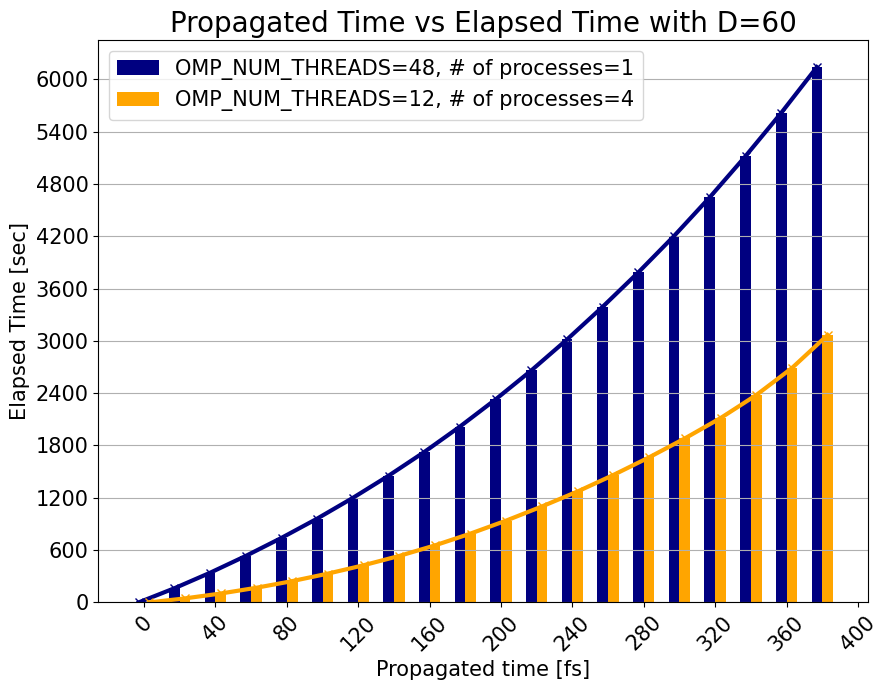

The script that saved this image:
import matplotlib.pyplot as plt
import numpy as np
from datetime import datetime

plt.style.use("seaborn-v0_8-colorblind")
plt.rcParams["lines.linewidth"] = 3.0
plt.rcParams["axes.titlesize"] = 20
plt.rcParams["axes.labelsize"] = 15
plt.rcParams["legend.fontsize"] = 15
plt.rcParams["xtick.labelsize"] = 15
plt.rcParams["ytick.labelsize"] = 15
plt.rcParams["font.family"] = "DejaVu Sans"

# Parse log data
log_data_1np = """
2025-02-25 17:32:20 | INFO | pytdscf.simulator_cls:_execute:376 - End     0 step; propagated    0.200 [fs]; AVG Krylov iteration: 0.04
2025-02-25 17:35:02 | INFO | pytdscf.simulator_cls:_execute:376 - End   100 step; propagated   20.200 [fs]; AVG Krylov iteration: 0.42
2025-02-25 17:38:00 | INFO | pytdscf.simulator_cls:_execute:376 - End   200 step; propagated   40.200 [fs]; AVG Krylov iteration: 0.77
2025-02-25 17:41:13 | INFO | pytdscf.simulator_cls:_execute:376 - End   300 step; propagated   60.200 [fs]; AVG Krylov iteration: 1.05
2025-02-25 17:44:40 | INFO | pytdscf.simulator_cls:_execute:376 - End   400 step; propagated   80.200 [fs]; AVG Krylov iteration: 1.39
2025-02-25 17:48:21 | INFO | pytdscf.simulator_cls:_execute:376 - End   500 step; propagated  100.200 [fs]; AVG Krylov iteration: 1.68
2025-02-25 17:52:19 | INFO | pytdscf.simulator_cls:_execute:376 - End   600 step; propagated  120.200 [fs]; AVG Krylov iteration: 2.00
2025-02-25 17:56:33 | INFO | pytdscf.simulator_cls:_execute:376 - End   700 step; propagated  140.200 [fs]; AVG Krylov iteration: 2.34
2025-02-25 18:01:05 | INFO | pytdscf.simulator_cls:_execute:376 - End   800 step; propagated  160.200 [fs]; AVG Krylov iteration: 2.66
2025-02-25 18:05:57 | INFO | pytdscf.simulator_cls:_execute:376 - End   900 step; propagated  180.200 [fs]; AVG Krylov iteration: 2.97
2025-02-25 18:11:09 | INFO | pytdscf.simulator_cls:_execute:376 - End  1000 step; propagated  200.200 [fs]; AVG Krylov iteration: 3.29
2025-02-25 18:16:41 | INFO | pytdscf.simulator_cls:_execute:376 - End  1100 step; propagated  220.200 [fs]; AVG Krylov iteration: 3.48
2025-02-25 18:22:36 | INFO | pytdscf.simulator_cls:_execute:376 - End  1200 step; propagated  240.200 [fs]; AVG Krylov iteration: 3.65
2025-02-25 18:28:52 | INFO | pytdscf.simulator_cls:_execute:376 - End  1300 step; propagated  260.200 [fs]; AVG Krylov iteration: 3.82
2025-02-25 18:35:27 | INFO | pytdscf.simulator_cls:_execute:376 - End  1400 step; propagated  280.200 [fs]; AVG Krylov iteration: 3.96
2025-02-25 18:42:24 | INFO | pytdscf.simulator_cls:_execute:376 - End  1500 step; propagated  300.200 [fs]; AVG Krylov iteration: 4.12
2025-02-25 18:49:48 | INFO | pytdscf.simulator_cls:_execute:376 - End  1600 step; propagated  320.200 [fs]; AVG Krylov iteration: 4.28
2025-02-25 18:57:39 | INFO | pytdscf.simulator_cls:_execute:376 - End  1700 step; propagated  340.200 [fs]; AVG Krylov iteration: 4.45
2025-02-25 19:05:55 | INFO | pytdscf.simulator_cls:_execute:376 - End  1800 step; propagated  360.200 [fs]; AVG Krylov iteration: 4.60
2025-02-25 19:14:41 | INFO | pytdscf.simulator_cls:_execute:376 - End  1900 step; propagated  380.200 [fs]; AVG Krylov iteration: 4.77
"""
log_data_4np = """
2025-02-26 21:41:29 | INFO | pytdscf.simulator_cls:_execute:376 - End     0 step; propagated    0.200 [fs]; AVG Krylov iteration: 0.00
2025-02-26 21:42:15 | INFO | pytdscf.simulator_cls:_execute:376 - End   100 step; propagated   20.200 [fs]; AVG Krylov iteration: 0.00
2025-02-26 21:43:11 | INFO | pytdscf.simulator_cls:_execute:376 - End   200 step; propagated   40.200 [fs]; AVG Krylov iteration: 0.00
2025-02-26 21:44:17 | INFO | pytdscf.simulator_cls:_execute:376 - End   300 step; propagated   60.200 [fs]; AVG Krylov iteration: 0.35
2025-02-26 21:45:33 | INFO | pytdscf.simulator_cls:_execute:376 - End   400 step; propagated   80.200 [fs]; AVG Krylov iteration: 0.96
2025-02-26 21:46:59 | INFO | pytdscf.simulator_cls:_execute:376 - End   500 step; propagated  100.200 [fs]; AVG Krylov iteration: 1.61
2025-02-26 21:48:35 | INFO | pytdscf.simulator_cls:_execute:376 - End   600 step; propagated  120.200 [fs]; AVG Krylov iteration: 2.17
2025-02-26 21:50:22 | INFO | pytdscf.simulator_cls:_execute:376 - End   700 step; propagated  140.200 [fs]; AVG Krylov iteration: 2.85
2025-02-26 21:52:23 | INFO | pytdscf.simulator_cls:_execute:376 - End   800 step; propagated  160.200 [fs]; AVG Krylov iteration: 3.50
2025-02-26 21:54:39 | INFO | pytdscf.simulator_cls:_execute:376 - End   900 step; propagated  180.200 [fs]; AVG Krylov iteration: 4.07
2025-02-26 21:57:08 | INFO | pytdscf.simulator_cls:_execute:376 - End  1000 step; propagated  200.200 [fs]; AVG Krylov iteration: 4.72
2025-02-26 21:59:50 | INFO | pytdscf.simulator_cls:_execute:376 - End  1100 step; propagated  220.200 [fs]; AVG Krylov iteration: 4.91
2025-02-26 22:02:42 | INFO | pytdscf.simulator_cls:_execute:376 - End  1200 step; propagated  240.200 [fs]; AVG Krylov iteration: 4.98
2025-02-26 22:05:51 | INFO | pytdscf.simulator_cls:_execute:376 - End  1300 step; propagated  260.200 [fs]; AVG Krylov iteration: 5.00
2025-02-26 22:09:13 | INFO | pytdscf.simulator_cls:_execute:376 - End  1400 step; propagated  280.200 [fs]; AVG Krylov iteration: 5.00
2025-02-26 22:12:50 | INFO | pytdscf.simulator_cls:_execute:376 - End  1500 step; propagated  300.200 [fs]; AVG Krylov iteration: 5.00
2025-02-26 22:16:43 | INFO | pytdscf.simulator_cls:_execute:376 - End  1600 step; propagated  320.200 [fs]; AVG Krylov iteration: 5.00
2025-02-26 22:21:07 | INFO | pytdscf.simulator_cls:_execute:376 - End  1700 step; propagated  340.200 [fs]; AVG Krylov iteration: 5.00
2025-02-26 22:26:17 | INFO | pytdscf.simulator_cls:_execute:376 - End  1800 step; propagated  360.200 [fs]; AVG Krylov iteration: 5.00
2025-02-26 22:32:36 | INFO | pytdscf.simulator_cls:_execute:376 - End  1900 step; propagated  380.200 [fs]; AVG Krylov iteration: 5.00
"""

# Extract data
steps_1np = []
times_1np = []
# krylov_iterations = []
start_time = None

for line in log_data_1np.strip().split("\n"):
    parts = line.split(" | ")
    time_str = parts[0]
    step_str = parts[2].split(";")[0].split()[-2]
    # krylov_str = parts[2].split(";")[-1].split(":")[-1].strip()
    time = datetime.strptime(time_str, "%Y-%m-%d %H:%M:%S")
    if start_time is None:
        start_time = time
    elapsed_time = (time - start_time).total_seconds()
    steps_1np.append(int(step_str))
    times_1np.append(elapsed_time)
    # krylov_iterations.append(float(krylov_str))

steps_4np = []
times_4np = []
start_time = None
for line in log_data_4np.strip().split("\n"):
    parts = line.split(" | ")
    time_str = parts[0]
    step_str = parts[2].split(";")[0].split()[-2]
    # krylov_str = parts[2].split(";")[-1].split(":")[-1].strip()
    time = datetime.strptime(time_str, "%Y-%m-%d %H:%M:%S")
    if start_time is None:
        start_time = time
    elapsed_time = (time - start_time).total_seconds()
    steps_4np.append(int(step_str))
    times_4np.append(elapsed_time)

# Plot
fig, ax1 = plt.subplots(figsize=(9, 7))

ax1.plot(
    np.array(steps_1np) * 0.2 - 3, np.array(times_1np), "x-", lw=3, c="navy"
)
ax1.plot(
    np.array(steps_4np) * 0.2 + 3, np.array(times_4np), "x-", lw=3, c="orange"
)
ax1.bar(
    np.array(steps_1np) * 0.2 - 3,
    np.array(times_1np),
    width=6,
    label="OMP_NUM_THREADS=48, # of processes=1",
    color="navy",
)
ax1.bar(
    np.array(steps_4np) * 0.2 + 3,
    np.array(times_4np),
    width=6,
    label="OMP_NUM_THREADS=12, # of processes=4",
    color="orange",
)
ax1.set_xlabel("Propagated time [fs]")
ax1.set_xticks(np.arange(0, 401, 40))
ax1.set_yticks(np.arange(0, 6001, 600))
ax1.set_ylabel("Elapsed Time [sec]")  # , color='tab:blue')
ax1.tick_params(axis="y")  # , labelcolor='tab:blue')

# # Right axis (Krylov iteration)
# ax2 = ax1.twinx()
# ax2.plot(steps, krylov_iterations, 's-', color='tab:red', label="AVG Krylov iteration")
# ax2.set_ylabel("AVG Krylov iteration", color='tab:red')
# ax2.tick_params(axis='y', labelcolor='tab:red')

ax1.legend(loc="upper left")
# ax2.legend(loc="upper right")

plt.title("Propagated Time vs Elapsed Time with D=60")
plt.legend()
plt.grid(axis="y")
plt.xticks(rotation=45)
plt.tight_layout()
plt.savefig("propagated_time_vs_elapsed_time.pdf")
plt.show()

print(np.array(times_1np) / np.array(times_4np))
